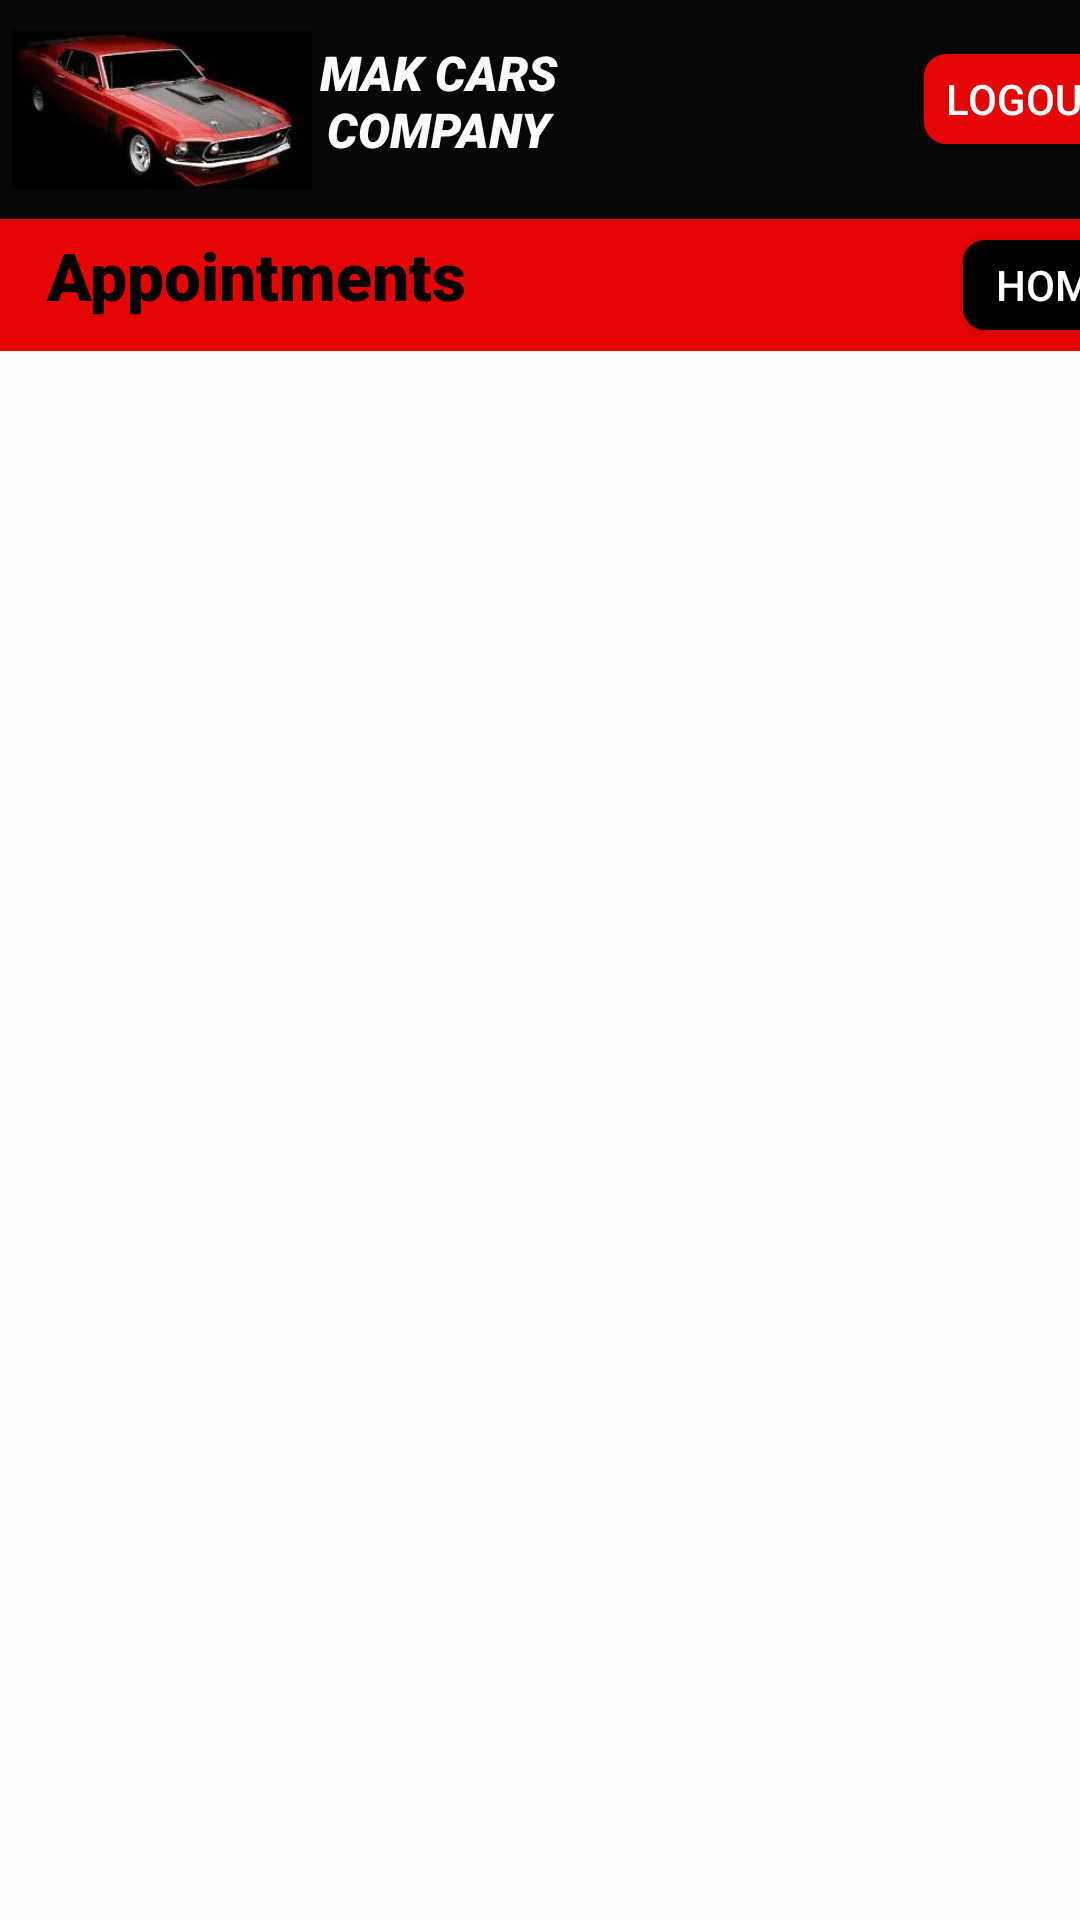

Layout XML and referenced resources for this Android screen:
<!-- AndroidManifest.xml: application theme AppTheme -->
<!-- res/layout/activity_appointments.xml -->
<?xml version="1.0" encoding="utf-8"?>
<ScrollView xmlns:android="http://schemas.android.com/apk/res/android"
    xmlns:app="http://schemas.android.com/apk/res-auto"
    xmlns:tools="http://schemas.android.com/tools"
    android:layout_width="match_parent"
    android:layout_height="match_parent"
    tools:context=".AppointmentsAct"
    android:orientation="vertical">

    <LinearLayout
        android:layout_width="match_parent"
        android:layout_height="match_parent"
        android:orientation="vertical">
        <LinearLayout
            android:id="@+id/l0"
            android:layout_width="match_parent"
            android:layout_height="wrap_content"
            android:orientation="vertical">


            <LinearLayout
                android:id="@+id/t0"
                android:layout_width="match_parent"
                android:layout_height="73dp"
                android:background="#070707"
                android:orientation="horizontal">

                <ImageView
                    android:id="@+id/im"
                    android:layout_width="100dp"
                    android:layout_height="match_parent"
                    android:layout_gravity="start"
                    android:layout_marginStart="4dp"
                    app:srcCompat="@drawable/c1" />

                <TextView
                    android:id="@+id/t1"
                    android:layout_width="84dp"
                    android:layout_height="46dp"
                    android:layout_marginTop="10dp"
                    android:fontFamily="sans-serif-black"
                    android:text="MAK CARS COMPANY"
                    android:textAlignment="center"
                    android:textColor="#FCFBFB"
                    android:textSize="16sp"
                    android:textStyle="italic" />



                <Button
                    android:id="@+id/account"
                    android:layout_width="68dp"
                    android:layout_height="30dp"
                    android:layout_marginStart="120dp"
                    android:layout_marginTop="18dp"
                    android:background="@drawable/btn"
                    android:text="Logout"
                    android:onClick="Logout"
                    android:textAlignment="center"
                    android:textColor="#FFFFFF" />

            </LinearLayout>

            <LinearLayout
                android:id="@+id/l1"
                android:layout_width="match_parent"
                android:layout_height="44dp"
                android:background="#E60505"
                android:orientation="horizontal">

                <TextView
                    android:id="@+id/t"
                    android:layout_width="171dp"
                    android:layout_height="28dp"
                    android:layout_marginTop="4dp"
                    android:fontFamily="sans-serif-black"
                    android:text="Appointments"
                    android:textAlignment="center"
                    android:textColor="#000000"
                    android:textSize="22sp"
                    android:textStyle="bold" />

                <Button
                    android:id="@+id/bh"
                    android:layout_width="62dp"
                    android:layout_height="30dp"
                    android:layout_marginStart="150dp"
                    android:layout_marginTop="4dp"
                    android:background="@drawable/specialbtn"
                    android:onClick="home"
                    android:text="Home"
                    android:textAlignment="center"
                    android:textColor="#FFFFFF"/>

            </LinearLayout>
        </LinearLayout>
        <androidx.recyclerview.widget.RecyclerView
            android:id="@+id/myrec"
            android:layout_width="match_parent"
            android:layout_height="match_parent"
            android:scrollbars="vertical" />
    </LinearLayout>
</ScrollView>
<!-- resources referenced by this layout -->
<resources>
  <!-- drawable btn (drawable-v24) -->
  <?xml version="1.0" encoding="utf-8"?>
  <shape xmlns:android="http://schemas.android.com/apk/res/android">
  
      <corners  android:radius="5dp">
  
      </corners>
      <solid android:color="#E60505">
  
      </solid>
      <stroke android:width="5dp" android:color="#E60505">
  
      </stroke>
  
  </shape>
  <!-- drawable c1: jpg bitmap (drawable-v24, 33708 bytes) -->
  <!-- drawable specialbtn (drawable-v24) -->
  <?xml version="1.0" encoding="utf-8"?>
  <shape xmlns:android="http://schemas.android.com/apk/res/android">
  
      <corners  android:radius="5dp"/>
      <solid android:color="#000000">
  
      </solid>
      <stroke android:width="5dp" android:color="#000000">
  
      </stroke>
  
  </shape>
  <style name="AppTheme" parent="Theme.AppCompat.Light.NoActionBar">
          
          <item name="colorPrimary">@color/colorPrimary</item>
          <item name="colorPrimaryDark">@color/colorPrimaryDark</item>
          <item name="colorAccent">@color/colorAccent</item>
      </style>
  <!-- not gathered from this repository: default colours our renderer supplied (Android Studio template values) -->
  <color name="colorPrimary">#FF6200EE</color>
  <color name="colorPrimaryDark">#FF3700B3</color>
  <color name="colorAccent">#FF03DAC5</color>
</resources>
